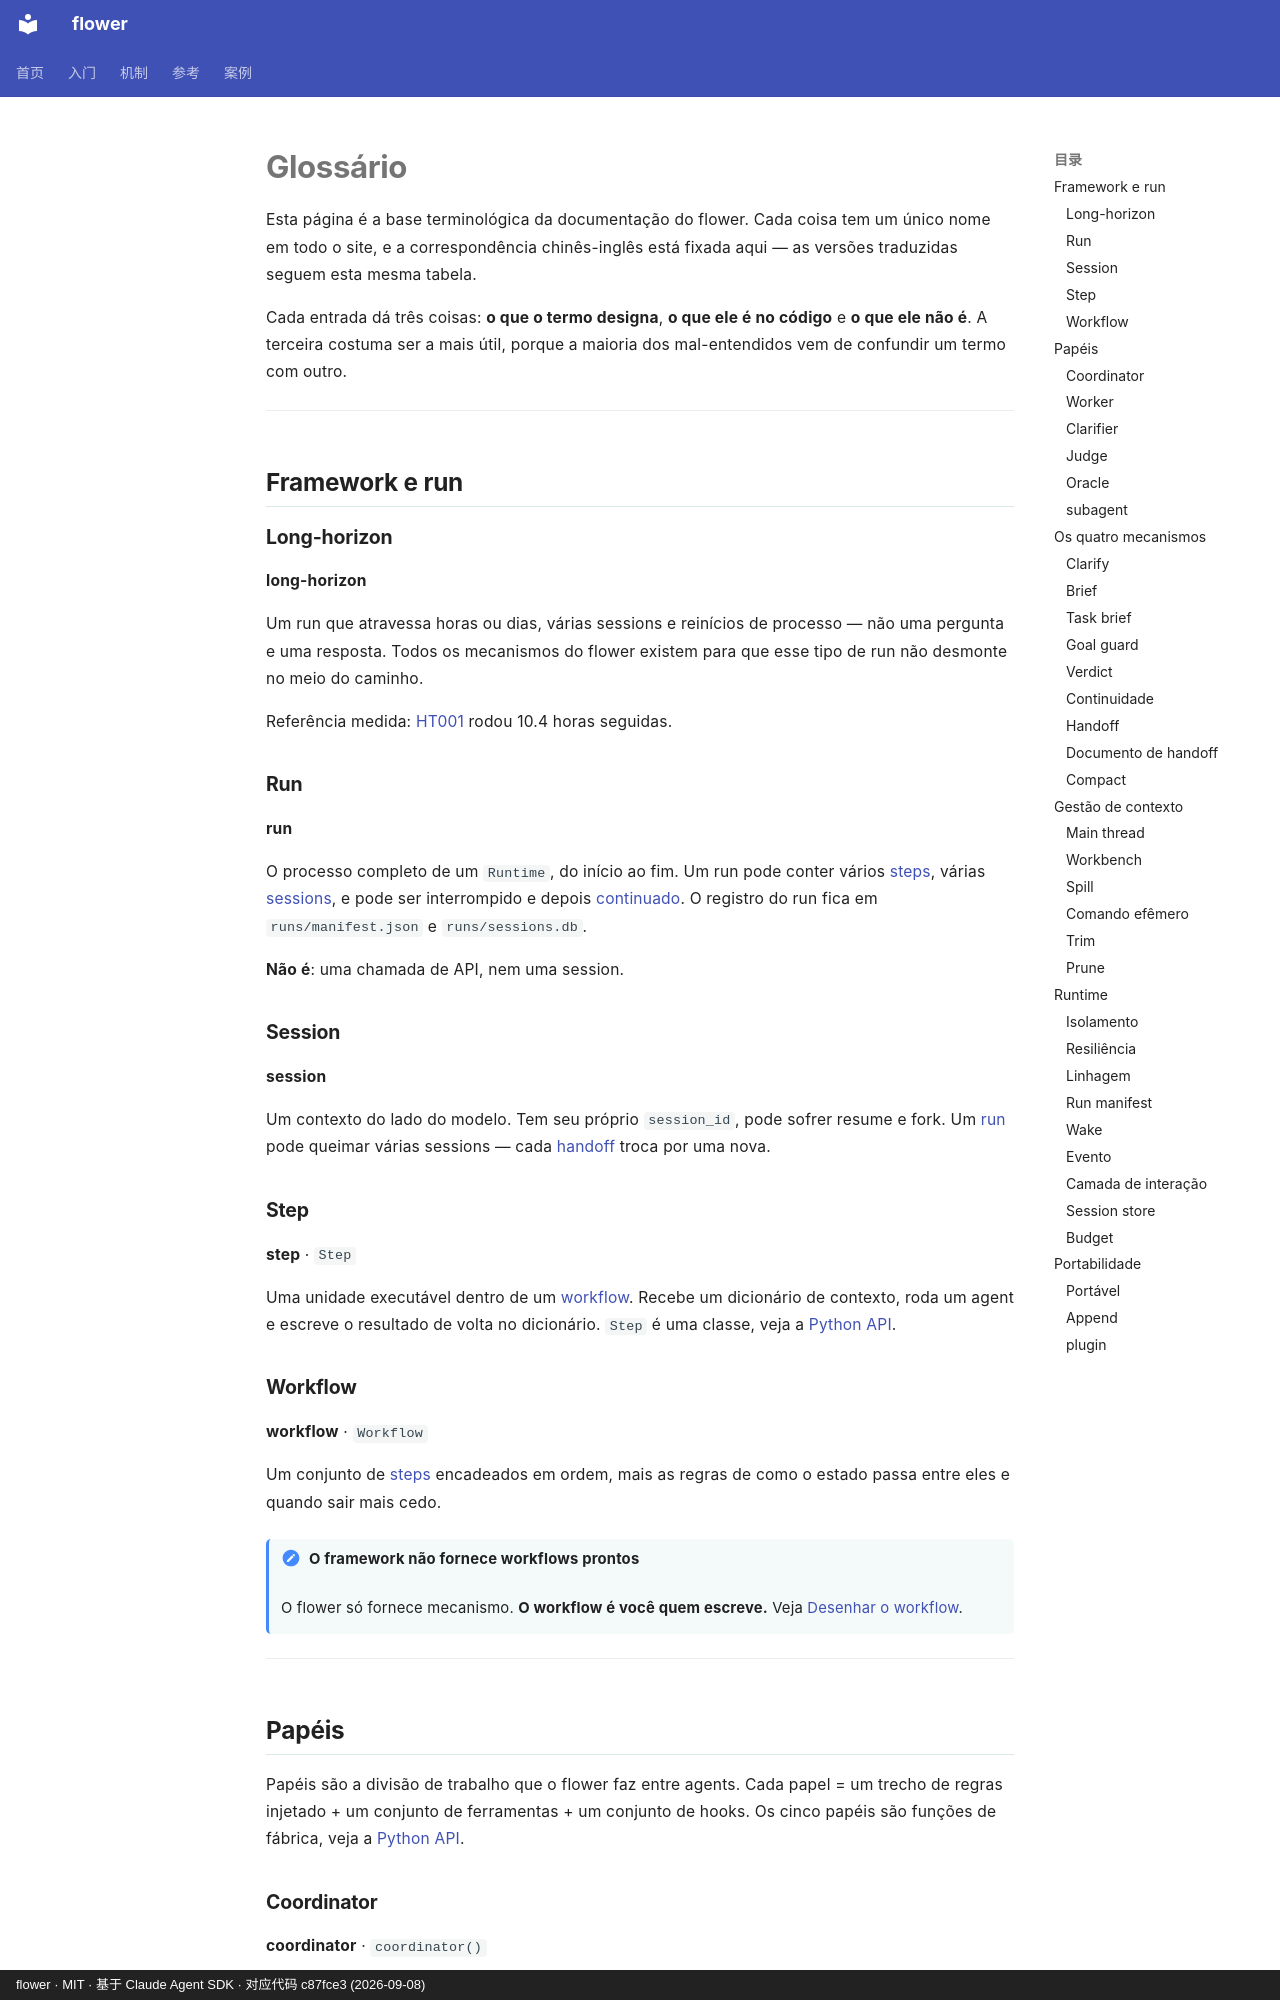

repository: ChenyuHeee/flower · page: pt-BR/reference/glossary/index.html · generator: mkdocs · copyright: flower · MIT · 基于 Claude Agent SDK · 对应代码 c87fce3 (2026-09-08)

# Glossário

Esta página é a base terminológica da documentação do flower. Cada coisa tem um único nome em
todo o site, e a correspondência chinês-inglês está fixada aqui — as versões traduzidas seguem
esta mesma tabela.

Cada entrada dá três coisas: **o que o termo designa**, **o que ele é no código** e **o que ele
não é**. A terceira costuma ser a mais útil, porque a maioria dos mal-entendidos vem de confundir
um termo com outro.

---

## Framework e run {#框架与运行}

### Long-horizon {#长程}

**long-horizon**

Um run que atravessa horas ou dias, várias sessions e reinícios de processo — não uma pergunta e
uma resposta. Todos os mecanismos do flower existem para que esse tipo de run não desmonte no meio
do caminho.

Referência medida: [HT001](../cases/ht001.md) rodou 10.4 horas seguidas.

### Run {#运行}

**run**

O processo completo de um `Runtime`, do início ao fim. Um run pode conter vários
[steps](#步骤), várias [sessions](#会话), e pode ser interrompido e depois
[continuado](#接续). O registro do run fica em `runs/manifest.json` e `runs/sessions.db`.

**Não é**: uma chamada de API, nem uma session.

### Session {#会话}

**session**

Um contexto do lado do modelo. Tem seu próprio `session_id`, pode sofrer resume e fork. Um
[run](#运行) pode queimar várias sessions — cada [handoff](#换代) troca por uma nova.

### Step {#步骤}

**step** · `Step`

Uma unidade executável dentro de um [workflow](#流程). Recebe um dicionário de contexto, roda um
agent e escreve o resultado de volta no dicionário. `Step` é uma classe, veja a
[Python API](api.md#step).

### Workflow {#流程}

**workflow** · `Workflow`

Um conjunto de [steps](#步骤) encadeados em ordem, mais as regras de como o estado passa entre
eles e quando sair mais cedo.

!!! note "O framework não fornece workflows prontos"
    O flower só fornece mecanismo. **O workflow é você quem escreve.** Veja
    [Desenhar o workflow](../guide/workflow.md).

---

## Papéis {#角色}

Papéis são a divisão de trabalho que o flower faz entre agents. Cada papel = um trecho de regras
injetado + um conjunto de ferramentas + um conjunto de hooks. Os cinco papéis são funções de
fábrica, veja a [Python API](api.md#角色工厂).
